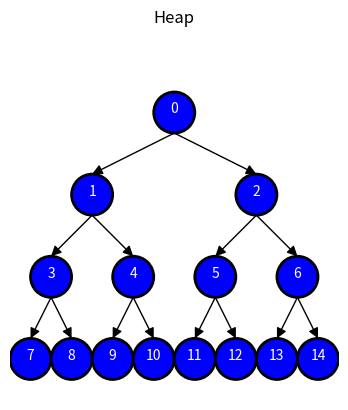

Here is the Python script that generated this plot:
#!/usr/bin/env python
import numpy as np
import matplotlib.pyplot as plt
from matplotlib.patches import ConnectionPatch


class BinaryHeap():
    radius = 1
    spacing = 4 * radius
    color = "blue"
    hl1 = "green"
    hh2 = "red"

    def __init__(self, type=None):
        self.heap = []
        self.map = {}
        self.len = 0
        if type:
            self.type = type
        else:
            self.type = "min"

    def heap_condition(self, parent, index):
        return self.heap[parent] <= self.heap[index] \
                if self.type == "min" else\
                self.heap[parent] >= self.heap[index]

    def swap(self, index1, index2):
        self.heap[index1], self.heap[index2] = self.heap[index2],\
                self.heap[index1]

    def bubble(self, index):
        if index == 0:
            return
        parent = (index - 1) // 2
        if index % 2 == 0:
            if not self.heap_condition(index-1, index):
                self.swap(index-1, index)
                index = index-1
        if not self.heap_condition(parent, index):
            self.swap(parent, index)
            self.bubble(parent)

    def push(self, elements):
        if type(elements) == list:
            for element in elements:
                self.heap.append(element)
                self.bubble(self.len)
                self.len += 1
        else:
            self.heap.append(elements)
            self.bubble(self.len)
            self.len += 1

    def draw(self):

        height = np.ceil(np.log2(self.len + 1)) * BinaryHeap.spacing
        offset = np.ceil(np.log2(self.len + 1)) * BinaryHeap.spacing
        # Create a figure and axis for plotting
        fig, ax = plt.subplots()
        border = 1
        level = 0
        off_table = []

        offset = 2 ** (np.ceil(np.log2(self.len + 1))) * 2 * BinaryHeap.radius
        cur_off = offset
        visited = []
        for index, node in enumerate(self.heap):
            if index in visited:
                continue
            parent = (index - 1) // 2
            if index + 1 == border:
                l_off = cur_off // 4
                border *= 2
                level += 1
                cur_off = cur_off // 2
            else:
                l_off += cur_off

            node = plt.Circle((l_off,
                               height - level * BinaryHeap.spacing),
                              BinaryHeap.radius, linewidth=2,
                              edgecolor='black',
                              facecolor=BinaryHeap.color)
            ax.add_patch(node)
            ax.text(l_off, height - level * BinaryHeap.spacing,
                    self.heap[index], fontsize=10, ha='center', color='white')
            off_table.append(np.array(
                [l_off, height - level * BinaryHeap.spacing]))
            if index != 0:
                con = ConnectionPatch(xyA=off_table[parent]
                                      + (0, -BinaryHeap.radius),
                                      xyB=off_table[index]
                                      + (0, BinaryHeap.radius),
                                      coordsA="data", coordsB="data",
                                      arrowstyle="-|>", mutation_scale=15,
                                      color="black")
                ax.add_patch(con)

            visited.append(index)
        # Set the aspect ratio and axis limits
        ax.set_aspect('equal', adjustable='box')
        ax.set_xlim(0, offset // 2)
        ax.set_ylim(-2 * BinaryHeap.radius, height)

        # Remove axis ticks and labels
        ax.axis('off')

        # Show the camera icon
        plt.title("Heap")
        plt.show()


def main():
    h = BinaryHeap()
    # h.push([2, 40, 2, 40, 1, 4, 1, 3, 4, 5])
    h.push([0, 1, 2, 3, 4, 5, 6, 7, 8, 9, 10, 11, 12, 13, 14])
    h.draw()


if __name__ == "__main__":
    main()
